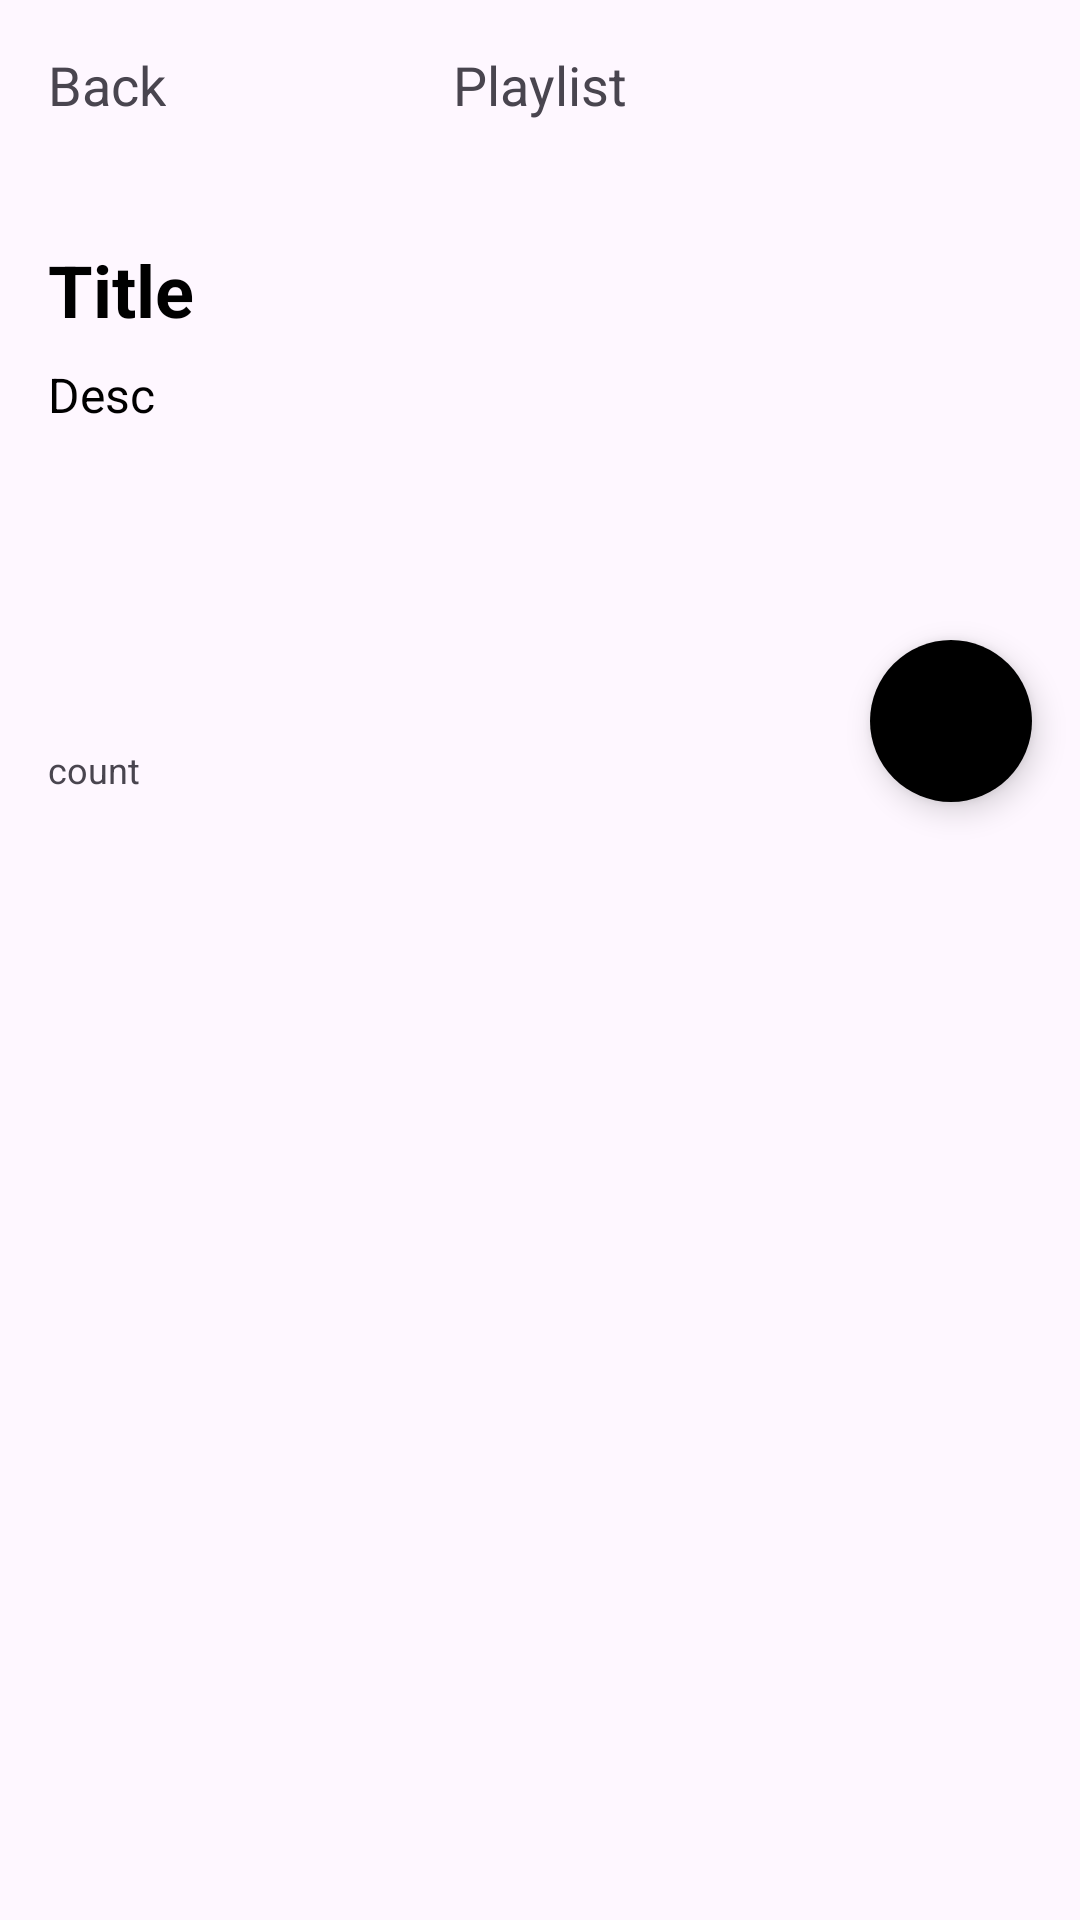

Produce the Android XML layout that renders to this screen, including the resource entries it uses.
<!-- AndroidManifest.xml: application theme Theme.YoutubeClone -->
<!-- res/layout/activity_detail.xml -->
<?xml version="1.0" encoding="utf-8"?>
<androidx.constraintlayout.widget.ConstraintLayout xmlns:android="http://schemas.android.com/apk/res/android"
    xmlns:app="http://schemas.android.com/apk/res-auto"
    xmlns:tools="http://schemas.android.com/tools"
    android:layout_width="match_parent"
    android:layout_height="match_parent"
    tools:context=".ui.detailed.DetailActivity">

    <include
        android:id="@+id/layout_include"
        layout="@layout/layout_no_internet"
        android:layout_width="match_parent"
        android:layout_height="match_parent"
        android:visibility="gone" />

    <TextView
        android:id="@+id/tv_back"
        android:layout_width="wrap_content"
        android:layout_height="wrap_content"
        android:layout_marginStart="@dimen/_16dp"
        android:layout_marginVertical="@dimen/_16dp"
        android:text="@string/back"
        android:textColor="@color/red"
        android:textSize="18sp"
        app:drawableStartCompat="@drawable/ic_arrow_back"
        app:layout_constraintStart_toStartOf="parent"
        app:layout_constraintTop_toTopOf="parent" />


    <TextView
        android:layout_width="wrap_content"
        android:layout_height="wrap_content"
        android:layout_marginVertical="@dimen/_16dp"
        android:text="@string/playlist"
        android:textColor="@color/red"
        android:textSize="18sp"
        app:layout_constraintEnd_toEndOf="parent"
        app:layout_constraintStart_toStartOf="parent"
        app:layout_constraintTop_toTopOf="parent" />


    <androidx.coordinatorlayout.widget.CoordinatorLayout
        android:layout_width="match_parent"
        android:layout_height="wrap_content"
        app:layout_constraintTop_toBottomOf="@id/tv_back">

        <com.google.android.material.appbar.AppBarLayout
            android:id="@+id/main.appbar"
            android:layout_width="match_parent"
            android:layout_height="200dp">


            <com.google.android.material.appbar.CollapsingToolbarLayout
                android:id="@+id/main.collapsing"
                android:layout_width="match_parent"
                android:layout_marginTop="@dimen/_16dp"
                android:layout_height="match_parent"
                app:layout_scrollFlags="scroll|exitUntilCollapsed">

                <LinearLayout
                    android:layout_width="match_parent"
                    android:layout_height="match_parent"
                    android:orientation="vertical"
                    app:layout_collapseMode="pin">

                    <TextView
                        android:id="@+id/tv_title"
                        android:layout_width="wrap_content"
                        android:layout_height="wrap_content"
                        android:layout_marginHorizontal="16dp"
                        android:layout_marginTop="24dp"
                        android:text="@string/title"
                        android:textColor="@color/black"
                        android:textSize="24sp"
                        android:textStyle="bold" />

                    <TextView
                        android:id="@+id/tv_desc"
                        android:layout_width="wrap_content"
                        android:layout_height="wrap_content"
                        android:layout_marginHorizontal="16dp"
                        android:layout_marginTop="8dp"
                        android:gravity="center_vertical"
                        android:text="@string/desc"
                        android:textColor="@color/black"
                        android:textSize="16sp" />
                </LinearLayout>

            </com.google.android.material.appbar.CollapsingToolbarLayout>

        </com.google.android.material.appbar.AppBarLayout>



        <androidx.core.widget.NestedScrollView
            android:id="@+id/scrollView"
            android:layout_width="match_parent"
            android:layout_height="match_parent"
            app:layout_behavior="@string/appbar_scrolling_view_behavior">

            <TextView
                android:id="@+id/tv_count"
                android:layout_width="wrap_content"
                android:layout_height="wrap_content"
                android:layout_marginTop="8dp"
                android:layout_marginStart="@dimen/_16dp"
                android:text="@string/count"
                android:textSize="12sp" />

        </androidx.core.widget.NestedScrollView>


        <com.google.android.material.floatingactionbutton.FloatingActionButton
            android:id="@+id/fab"
            android:layout_width="54dp"
            android:layout_height="wrap_content"
            android:layout_margin="@dimen/_16dp"
            android:backgroundTint="@color/red"
            android:src="@drawable/polygon_1"
            app:layout_anchor="@id/main.appbar"
            app:layout_anchorGravity="bottom|right|end"
            app:shapeAppearance="@style/fab_bg"
            app:tint="@color/white"
            tools:ignore="ContentDescription" />

        <androidx.recyclerview.widget.RecyclerView
            android:id="@+id/rv_play_lists"
            android:layout_width="match_parent"
            android:layout_height="match_parent"
            android:layout_marginTop="24dp"
            app:layout_behavior="com.google.android.material.appbar.AppBarLayout$ScrollingViewBehavior"
            app:layoutManager="androidx.recyclerview.widget.LinearLayoutManager"
            tools:listitem="@layout/item_play_list" />




    </androidx.coordinatorlayout.widget.CoordinatorLayout>

    <ProgressBar
        android:id="@+id/progress_bar"
        android:layout_width="wrap_content"
        android:layout_height="wrap_content"
        android:indeterminateTint="@android:color/holo_red_dark"
        android:visibility="gone"
        tools:ignore="MissingConstraints" />

</androidx.constraintlayout.widget.ConstraintLayout>
<!-- res/layout/layout_no_internet.xml (included above) -->
<?xml version="1.0" encoding="utf-8"?>
<androidx.constraintlayout.widget.ConstraintLayout xmlns:android="http://schemas.android.com/apk/res/android"
    xmlns:app="http://schemas.android.com/apk/res-auto"
    xmlns:tools="http://schemas.android.com/tools"
    android:layout_width="match_parent"
    android:layout_height="match_parent"
    android:orientation="vertical">


    <ImageView
        android:id="@+id/image"
        android:layout_width="wrap_content"
        android:layout_height="wrap_content"
        android:src="@drawable/image_no_internet"
        app:layout_constraintBottom_toBottomOf="parent"
        app:layout_constraintEnd_toEndOf="parent"
        app:layout_constraintStart_toStartOf="parent"
        app:layout_constraintTop_toTopOf="parent" />

    <TextView
        android:layout_width="wrap_content"
        android:layout_height="wrap_content"
        android:layout_gravity="center"
        android:layout_marginTop="22dp"
        android:text="@string/no_internet_connection"
        android:textSize="@dimen/_16sp"
        android:textStyle="bold"
        app:layout_constraintEnd_toEndOf="parent"
        app:layout_constraintStart_toStartOf="parent"
        app:layout_constraintTop_toBottomOf="@id/image" />

    <com.google.android.material.button.MaterialButton
        android:layout_width="match_parent"
        android:layout_height="wrap_content"
        android:layout_marginHorizontal="@dimen/_16dp"
        android:layout_marginBottom="@dimen/_32dp"
        app:cornerRadius="4dp"
        android:backgroundTint="@color/red"
        android:text="@string/try_again"
        android:textSize="@dimen/_16sp"
        app:layout_constraintBottom_toBottomOf="parent" />


</androidx.constraintlayout.widget.ConstraintLayout>
<!-- res/layout/item_play_list.xml (included above) -->
<LinearLayout xmlns:android="http://schemas.android.com/apk/res/android"
    xmlns:app="http://schemas.android.com/apk/res-auto"
    xmlns:tools="http://schemas.android.com/tools"
    android:layout_width="match_parent"
    android:orientation="horizontal"
    android:layout_height="wrap_content">

    <androidx.cardview.widget.CardView
        android:id="@+id/cardView"
        android:layout_width="140dp"
        android:layout_height="100dp"
        android:layout_margin="8dp"
        android:scaleType="centerCrop"
        app:cardCornerRadius="8dp"
        app:layout_constraintBottom_toBottomOf="parent"
        app:layout_constraintStart_toStartOf="parent"
        app:layout_constraintTop_toTopOf="parent"
        tools:ignore="MissingConstraints">

        <ImageView
            android:id="@+id/image"
            android:layout_width="140dp"
            android:layout_height="100dp"
            android:scaleType="centerCrop"
            android:src="@drawable/ic_launcher_background"
            tools:ignore="ContentDescription" />

        <View
            android:layout_width="140dp"
            android:layout_height="26dp"
            android:layout_gravity="bottom"
            android:background="@drawable/bg_view" />

        <TextView
            android:layout_width="wrap_content"
            android:layout_height="wrap_content"
            android:layout_gravity="bottom|end"
            android:layout_marginHorizontal="14dp"
            android:layout_marginVertical="2dp"
            android:text="play list"
            android:textColor="@color/white"
            android:textSize="18sp"
            android:textStyle="normal" />

    </androidx.cardview.widget.CardView>

    <LinearLayout
        android:layout_width="wrap_content"
        android:layout_height="wrap_content"
        android:orientation="vertical"
        android:layout_marginStart="10dp"
        android:layout_marginEnd="16dp"
        android:layout_gravity="center">

        <TextView
            android:id="@+id/tv_title"
            android:layout_width="wrap_content"
            android:layout_height="wrap_content"
            android:text="title"
            android:textColor="@color/black"
            android:textSize="18sp"
            android:textStyle="normal" />

        <TextView
            android:id="@+id/tv_video"
            android:layout_width="wrap_content"
            android:layout_height="wrap_content"
            android:text="description"
            android:textColor="@color/black"
            app:layout_constraintEnd_toEndOf="parent" />

    </LinearLayout>

</LinearLayout>
<!-- resources referenced by this layout -->
<resources>
  <dimen name="_16dp">16dp</dimen>
  <dimen name="_16sp">16sp</dimen>
  <dimen name="_32dp">32dp</dimen>
  <!-- drawable bg_view (drawable) -->
  <shape xmlns:android="http://schemas.android.com/apk/res/android"
      android:shape="rectangle">
      <solid android:color="#CC333333" />
      <corners android:bottomLeftRadius="4dp" />
      <corners android:bottomRightRadius="4dp" />
  </shape>
  <!-- drawable image_no_internet: png bitmap (drawable, 15267 bytes) -->
  <string name="back">Back</string>
  <string name="count">count</string>
  <string name="desc">Desc</string>
  <string name="no_internet_connection">No Internet Connection</string>
  <string name="playlist">Playlist</string>
  <string name="title">Title</string>
  <string name="try_again">Try again</string>
  <style name="fab_bg">
         <item name="cornerFamily">rounded</item>
  
     </style>
  <style name="Theme.YoutubeClone" parent="Base.Theme.YoutubeClone" />
  <style name="Base.Theme.YoutubeClone" parent="Theme.Material3.DayNight.NoActionBar">
          <item name="android:statusBarColor">@color/white</item>
          <item name="android:windowLightStatusBar">true</item>
      </style>
  <!-- not gathered from this repository: default colours our renderer supplied (Android Studio template values) -->
  <color name="black">#FF000000</color>
  <color name="white">#FFFFFFFF</color>
</resources>
